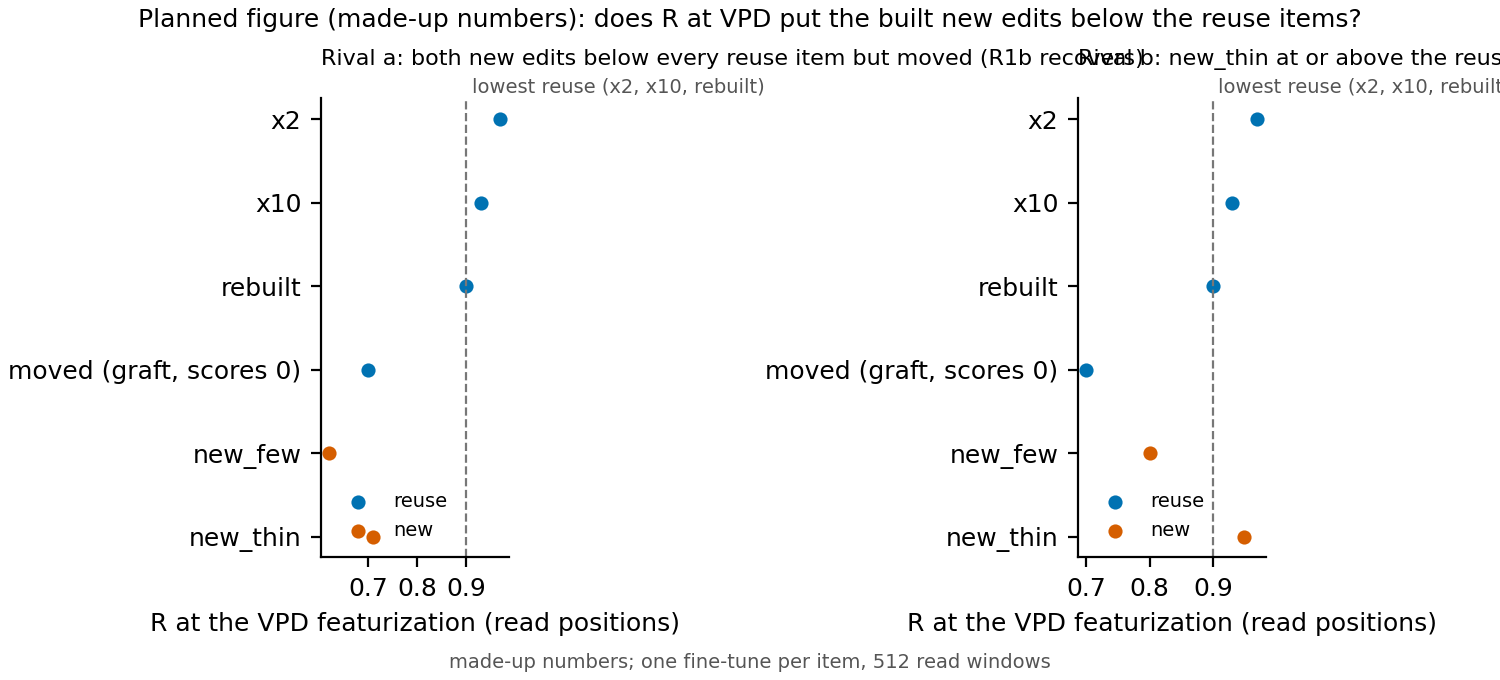

Values plotted in this chart, from the file beside it:
panel, item, R
Rival a: both new edits below every reus…, x2, 0.97
Rival a: both new edits below every reus…, x10, 0.93
Rival a: both new edits below every reus…, rebuilt, 0.9
Rival a: both new edits below every reus…, moved, 0.7
Rival a: both new edits below every reus…, new_few, 0.62
Rival a: both new edits below every reus…, new_thin, 0.71
Rival b: new_thin at or above the reuse …, x2, 0.97
Rival b: new_thin at or above the reuse …, x10, 0.93
Rival b: new_thin at or above the reuse …, rebuilt, 0.9
Rival b: new_thin at or above the reuse …, moved, 0.7
Rival b: new_thin at or above the reuse …, new_few, 0.8
Rival b: new_thin at or above the reuse …, new_thin, 0.95
